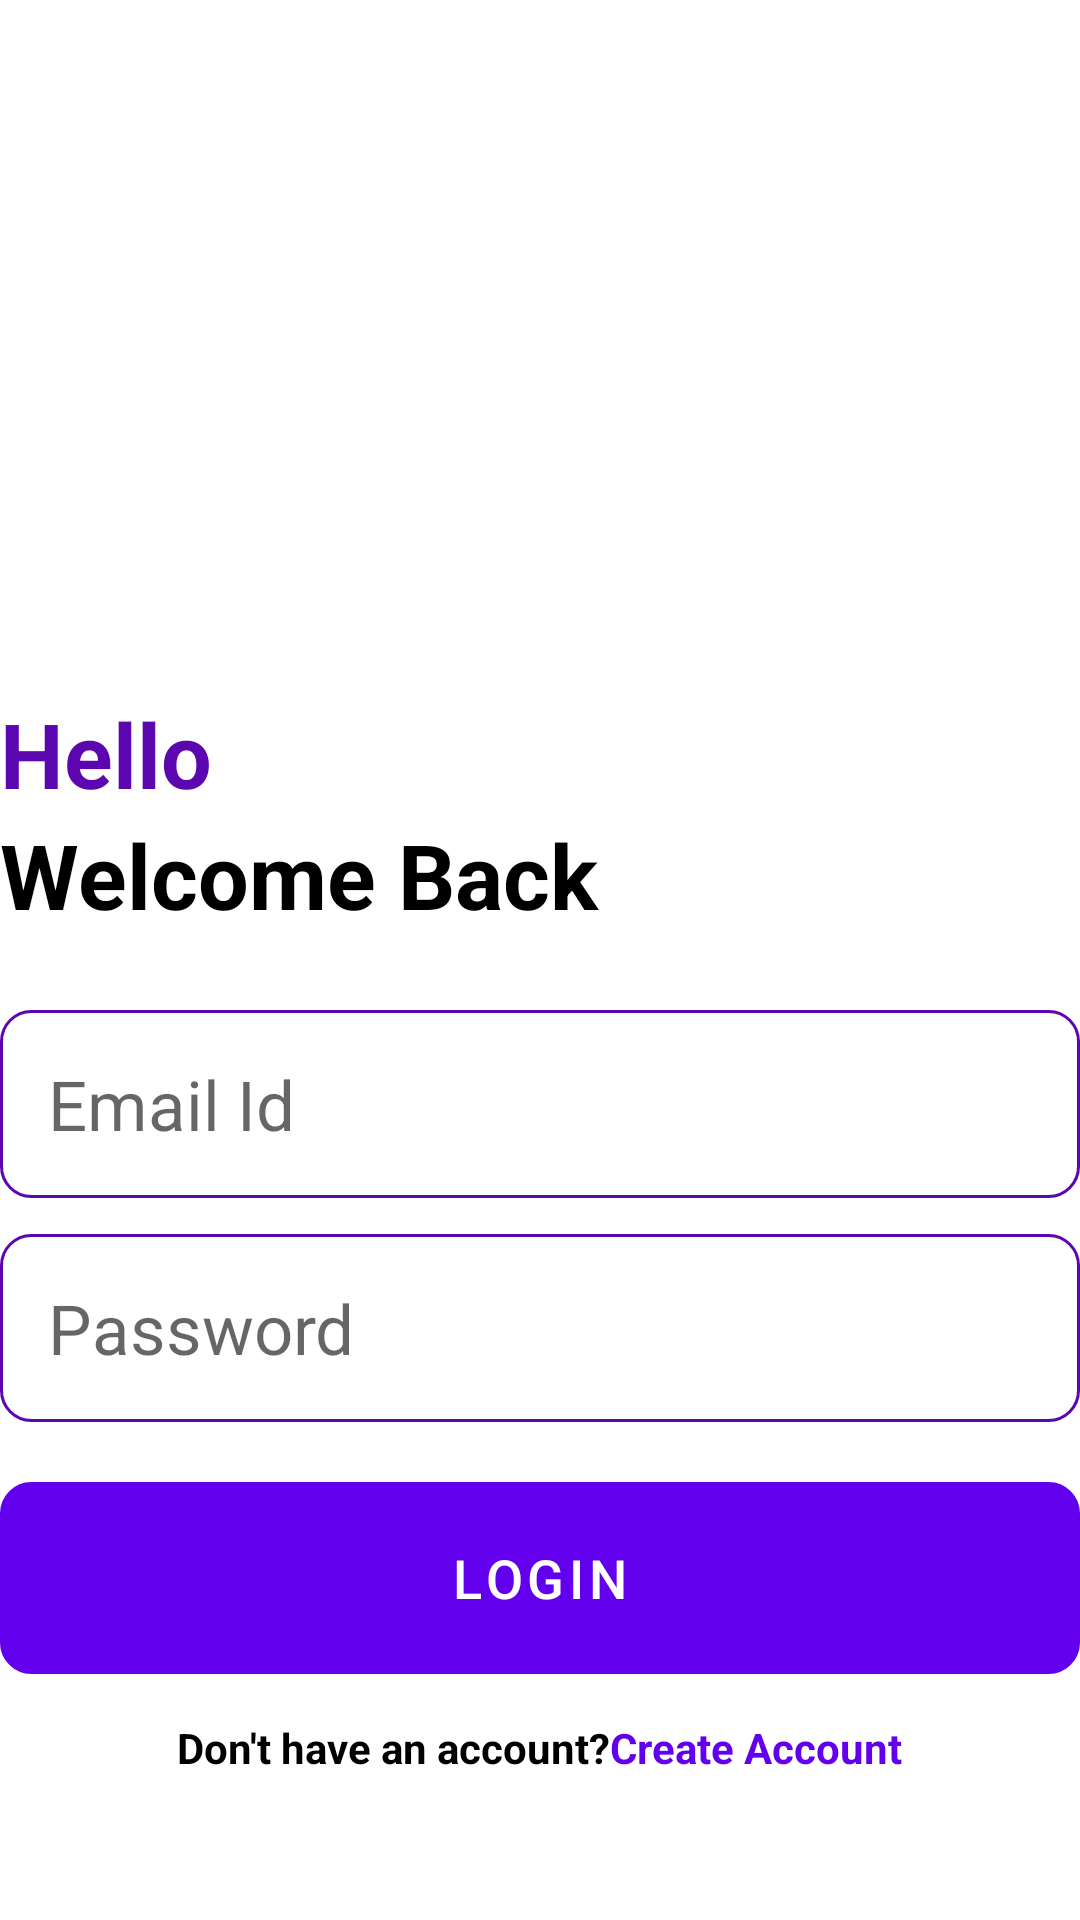

Produce the Android XML layout that renders to this screen, including the resource entries it uses.
<!-- AndroidManifest.xml: application theme Theme.DailyDayDiary -->
<!-- res/layout/activity_login.xml -->
<?xml version="1.0" encoding="utf-8"?>
<RelativeLayout xmlns:android="http://schemas.android.com/apk/res/android"
    xmlns:app="http://schemas.android.com/apk/res-auto"
    xmlns:tools="http://schemas.android.com/tools"
    android:layout_width="match_parent"
    android:layout_height="match_parent"
    android:layout_marginVertical="12dp"
    android:layout_marginHorizontal="30dp"
    tools:context=".LoginActivity">

    <ImageView
        android:id="@+id/sign_up_icon_Id"
        android:layout_width="190dp"
        android:layout_height="190dp"
        android:layout_centerHorizontal="true"
        android:layout_marginVertical="20dp"
        android:src="@drawable/login" />
    <LinearLayout
        android:layout_width="match_parent"
        android:layout_height="wrap_content"
        android:layout_below="@id/sign_up_icon_Id"
        android:id="@+id/welcome_text_Id"
        android:orientation="vertical"
        android:layout_marginTop="1dp"
        >

        <TextView
            android:layout_width="match_parent"
            android:layout_height="wrap_content"
            android:text="Hello"
            android:textStyle="bold"
            android:textSize="30sp"
            android:textColor="#5B06AF"
            />
        <TextView
            android:layout_width="match_parent"
            android:layout_height="wrap_content"
            android:text="Welcome Back"
            android:textStyle="bold"
            android:textSize="30sp"
            android:textColor="@color/black"
            />
    </LinearLayout>

    <LinearLayout
        android:layout_width="match_parent"
        android:layout_height="wrap_content"
        android:layout_below="@id/welcome_text_Id"
        android:id="@+id/form_layout_Id"
        android:layout_marginVertical="15dp"
        android:orientation="vertical">

        <EditText
            android:layout_width="match_parent"
            android:layout_height="wrap_content"
            android:id="@+id/email_edit_text"
            android:hint="Email Id"
            android:textSize="23sp"
            android:background="@drawable/rounded_corner"
            android:padding="16dp"
            android:layout_marginTop="10dp"
            android:inputType="textEmailAddress"
            />
        <EditText
            android:layout_width="match_parent"
            android:layout_height="wrap_content"
            android:id="@+id/password_edit_text"
            android:hint="Password"
            android:inputType="textPassword"
            android:textSize="23sp"
            android:background="@drawable/rounded_corner"
            android:padding="16dp"
            android:layout_marginTop="12dp"
            />

        <com.google.android.material.button.MaterialButton
            android:layout_width="match_parent"
            android:layout_height="64dp"
            android:id="@+id/login_btn"
            android:text="Login"
            android:layout_marginTop="20dp"
            android:textSize="18dp"
            android:background="@drawable/rounded_corner"
            />
        <ProgressBar
            android:layout_width="24dp"
            android:layout_height="64dp"
            android:id="@+id/progress_bar"
            android:visibility="gone"
            android:layout_marginTop="12dp"
            android:layout_gravity="center"
            />

    </LinearLayout>

    <LinearLayout
        android:layout_width="match_parent"
        android:layout_height="wrap_content"
        android:layout_below="@id/form_layout_Id"
        android:orientation="horizontal"
        android:gravity="center">

        <TextView
            android:layout_width="wrap_content"
            android:layout_height="wrap_content"
            android:text="Don't have an account?"
            android:textStyle="bold"
            android:textColor="@color/black"
            />
        <TextView
            android:layout_width="wrap_content"
            android:layout_height="wrap_content"
            android:id="@+id/create_account_text_view_btn"
            android:text="Create Account"
            android:textColor="@color/purple_500"
            android:textStyle="bold"/>

    </LinearLayout>

</RelativeLayout>
<!-- resources referenced by this layout -->
<resources>
  <!-- drawable rounded_corner (drawable) -->
  <?xml version="1.0" encoding="utf-8"?>
  <shape xmlns:android="http://schemas.android.com/apk/res/android"
      android:shape="rectangle">
      <corners android:radius="10dp"/>
  
      <stroke
          android:width="1dp"
          android:color="#5B06AF"/>
  
  
  </shape>
  <style name="Theme.DailyDayDiary" parent="Theme.MaterialComponents.DayNight.DarkActionBar">
          
          <item name="colorPrimary">@color/purple_500</item>
          <item name="colorPrimaryVariant">@color/purple_700</item>
          <item name="colorOnPrimary">@color/white</item>
          
          <item name="colorSecondary">@color/teal_200</item>
          <item name="colorSecondaryVariant">@color/teal_700</item>
          <item name="colorOnSecondary">@color/black</item>
          
          <item name="android:statusBarColor" tools:targetApi="l">?attr/colorPrimaryVariant</item>
          
      </style>
  <!-- not gathered from this repository: default colours our renderer supplied (Android Studio template values) -->
  <color name="purple_500">#FF6200EE</color>
  <color name="purple_700">#FF3700B3</color>
  <color name="teal_200">#FF03DAC5</color>
  <color name="teal_700">#FF018786</color>
  <color name="black">#FF000000</color>
  <color name="white">#FFFFFFFF</color>
</resources>
